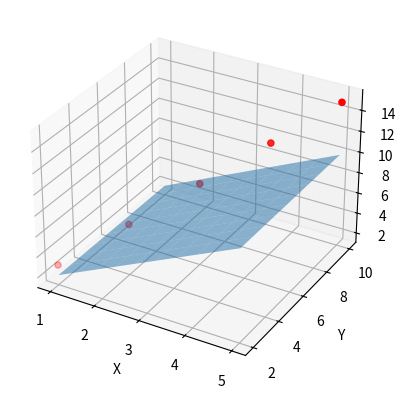

Here is the Python script that generated this plot:
import numpy as np
import matplotlib.pyplot as plt
from mpl_toolkits.mplot3d import Axes3D

# Ваши данные точек
X = [1, 2, 3, 4, 5]
Y = [2, 4, 6, 8, 10]
Z = [3, 6, 9, 12, 15]

# Преобразование данных точек в двумерные массивы
points = np.array([X, Y, Z])

# Аппроксимация плоскости
coefficients = np.polyfit(points[0], points[1], 1)
a, b = coefficients

# Создание сетки точек для плоскости
x_range = np.linspace(min(X), max(X), 10)
y_range = np.linspace(min(Y), max(Y), 10)
X_grid, Y_grid = np.meshgrid(x_range, y_range)
Z_plane = a * X_grid + b * Y_grid

# Создание трехмерного графика
fig = plt.figure()
ax = fig.add_subplot(111, projection='3d')

# Построение точек
ax.scatter(X, Y, Z, c='r', marker='o')

# Построение плоскости
ax.plot_surface(X_grid, Y_grid, Z_plane, alpha=0.5)

# Настройка осей
ax.set_xlabel('X')
ax.set_ylabel('Y')
ax.set_zlabel('Z')

# Отображение графика
plt.show()
